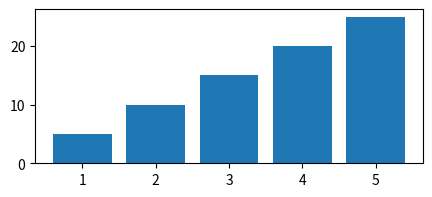
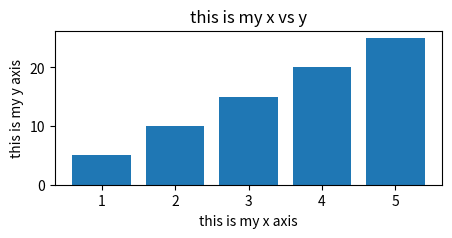
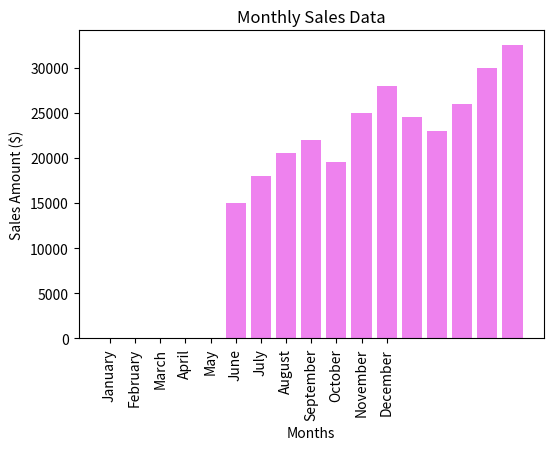
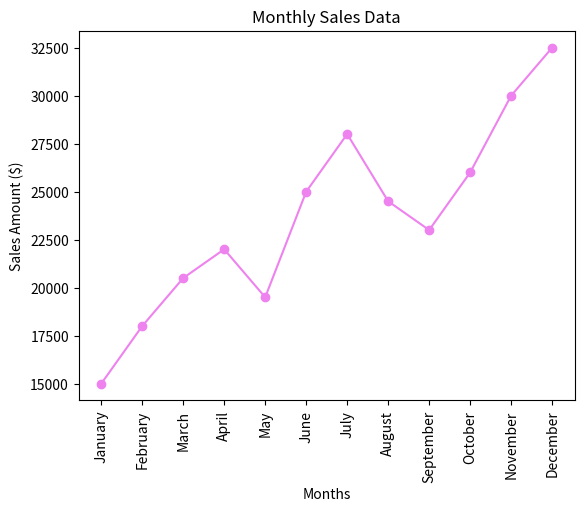
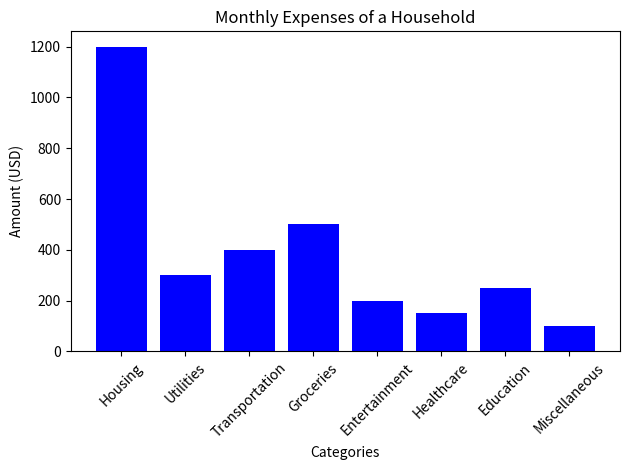

Here is the Python script that generated these plots, in order:
# -*- coding: utf-8 -*-
"""dv1 Introduction to Data Visualisation.ipynb

Automatically generated by Colab.

Original file is located at
    https://colab.research.google.com/drive/1yhN7S-JdxipZCbPrfSEUCMS71m7DOdzl

**Teacher will introduce data visualization through matplotlib**

**Teacher’s Activity**
"""

x=list(range(1,6))
print(x)

y=list(range(5,26,5))
print(y)

"""**Pyplot:** Most of the Matplotlib functions and methods lies under the pyplot submodule, and are usually imported under the plt alias"""

# import matplotlib pyplot as plt alias:
import matplotlib.pyplot as plt
# setting the size of display figure
plt.figure(figsize=(5,2))
# for ploting bar graph
plt.bar(x,y)

# import matplotlib pyplot as plt alias:
import matplotlib.pyplot as plt
# setting the size of display figure
plt.figure(figsize=(5,2))
# Add labels and title
plt.xlabel("this is my x axis")
plt.ylabel("this is my y axis")
plt.title("this is my x vs y")
# for ploting bar graph
plt.bar(x,y)

Activities	=['School','Study','Play',	'Sleep','Others']
Time_spent =[6, 4, 1.5, 8, 4.5]
import matplotlib.pyplot as plt
plt.figure(figsize=(6,4))
# Add labels and title
plt.xlabel('Activities')
plt.ylabel('Time spent (in hrs)')
plt.title('Time spent by a child during a day')
# for ploting bar graph
plt.bar(Activities,Time_spent)



"""**Student’s Activity**:

Let's consider a real-life example of data visualization using the following scenario:

Scenario: A retail store wants to analyze its monthly sales data for the last year (12 months) to identify sales trends and make informed decisions.
"""

'''Raw Data:

January: $15,000
February: $18,000
March: $20,500
April: $22,000
May: $19,500
June: $25,000
July: $28,000
August: $24,500
September: $23,000
October: $26,000
November: $30,000
December: $32,500'''



import matplotlib.pyplot as plt

# Sample data
months = ['January', 'February', 'March', 'April', 'May', 'June', 'July', 'August', 'September', 'October', 'November', 'December']
sales = [15000, 18000, 20500, 22000, 19500, 25000, 28000, 24500, 23000, 26000, 30000, 32500]

# Create a line plot
plt.bar(months, sales, color='#ee82ee')

# Add labels and title
plt.xlabel('Months')
plt.ylabel('Sales Amount ($)')
plt.title('Monthly Sales Data')

# for seting x lables vertical
plt.xticks(range(len(months)), months, rotation='vertical')

# Rotate the x-axis labels for better readability
#plt.xticks(rotation=45)

# Display the plot
plt.show()

"""**Teacher’s Activity - introduce new graphs**"""

import matplotlib.pyplot as plt

# Sample data
months = ['January', 'February', 'March', 'April', 'May', 'June', 'July', 'August', 'September', 'October', 'November', 'December']
sales = [15000, 18000, 20500, 22000, 19500, 25000, 28000, 24500, 23000, 26000, 30000, 32500]

# Create a line plot
plt.plot(months, sales, marker='o', color='#ee82ee')

# Add labels and title
plt.xlabel('Months')
plt.ylabel('Sales Amount ($)')
plt.title('Monthly Sales Data')

# for setting x label vertical
plt.xticks(rotation=90)

# Display the plot
plt.show()

"""**Student’s Activity**:

Consider the monthly expenses of a household for various categories:


categories = ['Housing', 'Utilities', 'Transportation', 'Groceries', 'Entertainment', 'Healthcare', 'Education', 'Miscellaneous']

expenses = [1200, 300, 400, 500, 200, 150, 250, 100]

You can use this data to create a bar graph to visualize the distribution of expenses across these categories.
"""

import matplotlib.pyplot as plt

categories = ['Housing', 'Utilities', 'Transportation', 'Groceries', 'Entertainment', 'Healthcare', 'Education', 'Miscellaneous']
expenses = [1200, 300, 400, 500, 200, 150, 250, 100]

# Create a bar graph
plt.bar(categories, expenses, color='blue')

# Add labels and title
plt.xlabel('Categories')
plt.ylabel('Amount (USD)')
plt.title('Monthly Expenses of a Household')
#plt.title('Monthly Expenses of a Household \n This bar graph will visually represent the monthly expenses for each category,\n making it easy to compare and understand the distribution of expenditures within the household.')

# Rotate the x-axis labels for better readability
plt.xticks(rotation=45)

# Display the plot
plt.tight_layout()  # To avoid overlapping labels
plt.show()
#This bar graph will visually represent the monthly expenses for each category,
#making it easy to compare and understand the distribution of expenditures within the household.
